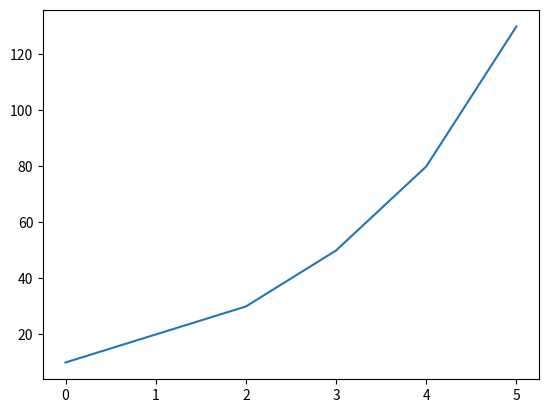

The script that saved this image:
#
#   draw_graph(y_list, graph_name)
#       y_list : [y1,y2,y3,...,yn]
#       graph_name : graph file name with .png
#
#   x axis is automatically allocated from the order of y axis values
#      with assumption of linear behavior.
#
# [redacted]
#
#
#
import sys
import numpy as np
import matplotlib as mpl
mpl.use('Agg')
import matplotlib.pyplot as plt

#plt.savefig("hoge1.png")


def draw_graph(y_list, graph_name):
    x_list = []
    
    for i in range(len(y_list)):
        x_list.append(i)

    plt.plot(x_list, y_list)

    plt.savefig(graph_name)

    plt.show()

if __name__=='__main__':

    x = [100, 200, 300, 400, 500, 600]
    y1 = [10, 20, 30, 50, 80, 130]
#  y2 = [110, 120, 80, 50, 10, 20]

#  plt.plot(x, y1)
#  plt.plot(x, y2)

#  plt.savefig("hoge1.png")

#  plt.show()

    draw_graph(y1,"test_graph001.png")

